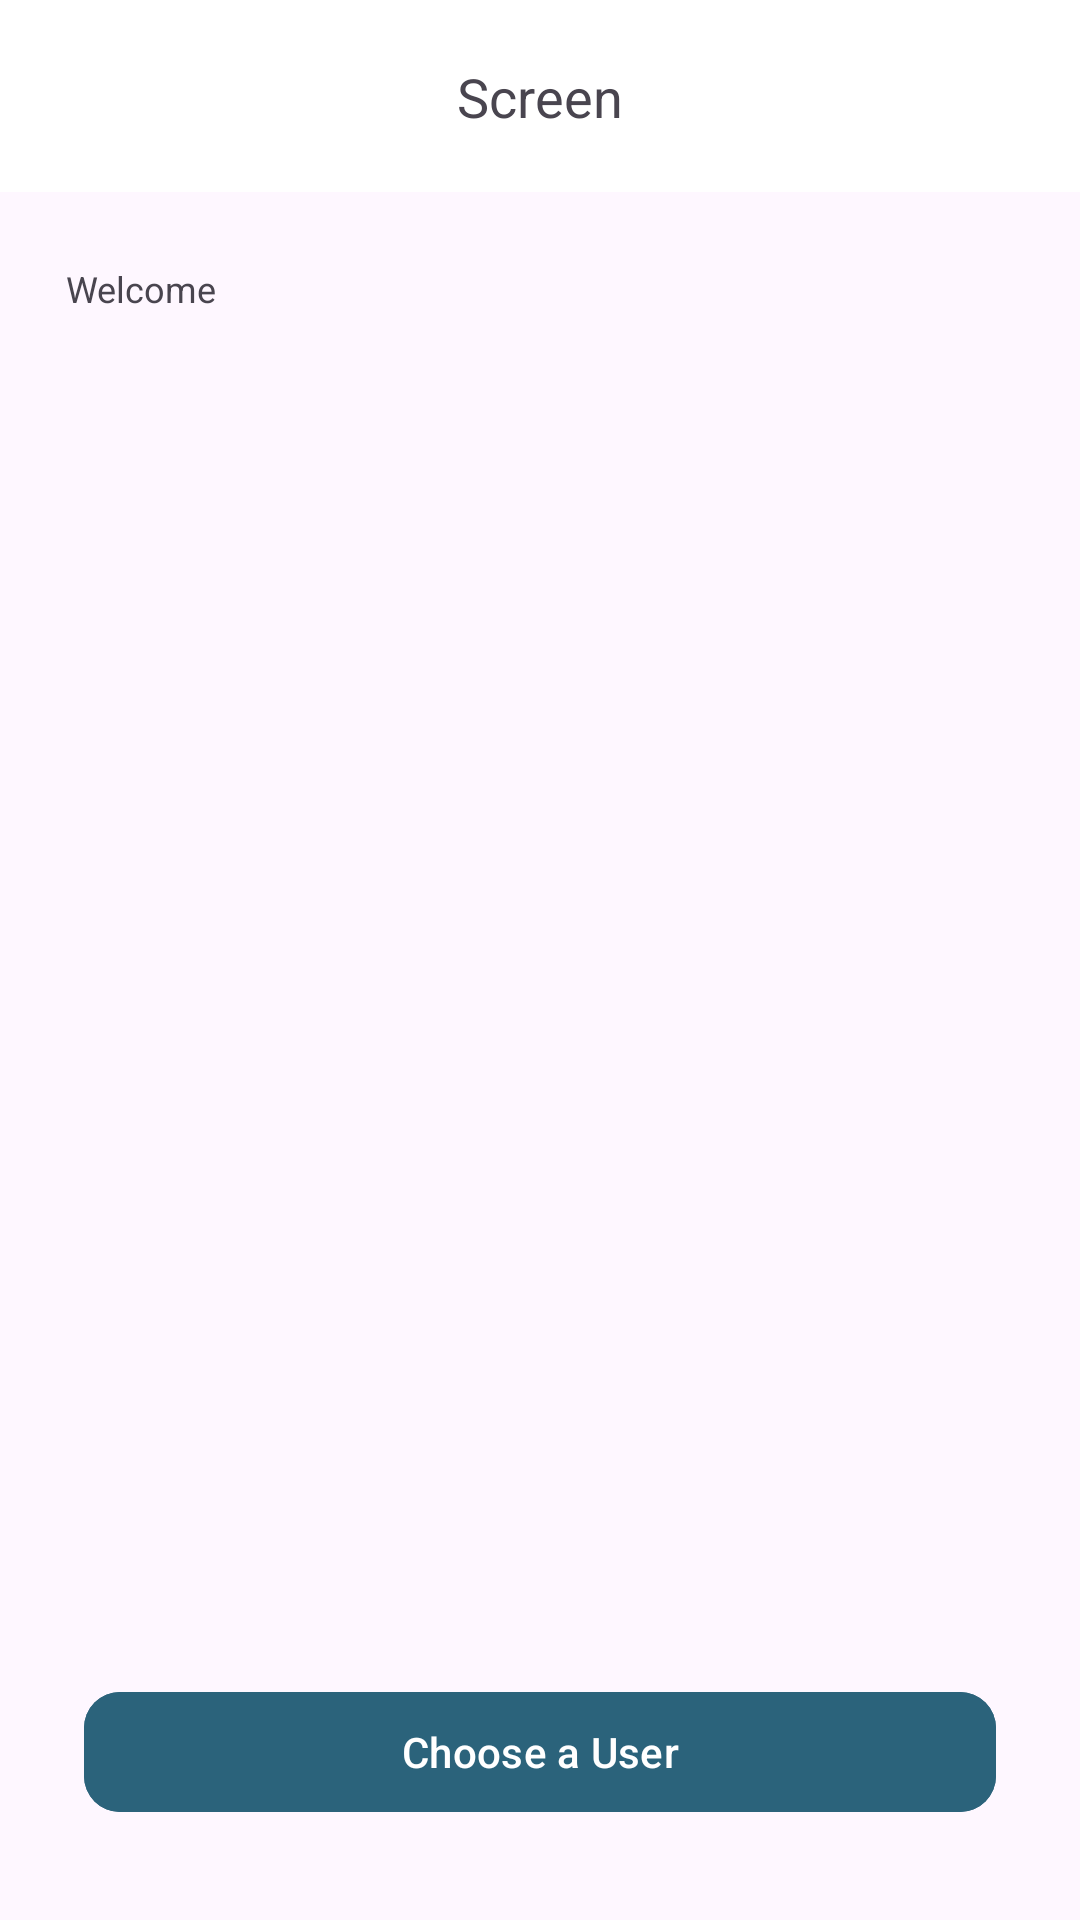

Write the Android layout XML for this screen, with the resource values it uses.
<!-- AndroidManifest.xml: application theme Theme.TestProjectSuitMedia -->
<!-- res/layout/activity_second_screen.xml -->
<?xml version="1.0" encoding="utf-8"?>
<androidx.constraintlayout.widget.ConstraintLayout xmlns:android="http://schemas.android.com/apk/res/android"
    xmlns:app="http://schemas.android.com/apk/res-auto"
    xmlns:tools="http://schemas.android.com/tools"
    android:layout_width="match_parent"
    android:layout_height="match_parent"
    tools:context=".ui.second.SecondScreenActivity">

    <include
        android:id="@+id/bar_second_screen"
        layout="@layout/app_bar"
        app:layout_constraintTop_toTopOf="parent" />

    <TextView
        android:id="@+id/tv_welcome"
        android:layout_width="wrap_content"
        android:layout_height="wrap_content"
        android:layout_marginStart="22dp"
        android:layout_marginTop="24dp"
        android:text="@string/txt_welcome"
        android:textSize="12sp"
        app:layout_constraintStart_toStartOf="parent"
        app:layout_constraintTop_toBottomOf="@id/bar_second_screen" />

    <TextView
        android:id="@+id/tv_name"
        android:layout_width="wrap_content"
        android:layout_height="wrap_content"
        android:textSize="18sp"
        android:textStyle="bold"
        app:layout_constraintStart_toStartOf="@id/tv_welcome"
        app:layout_constraintTop_toBottomOf="@id/tv_welcome"
        tools:text="-" />

    <TextView
        android:id="@+id/tv_selected_user"
        android:layout_width="wrap_content"
        android:layout_height="wrap_content"
        android:textStyle="bold"
        android:textSize="24sp"
        app:layout_constraintBottom_toBottomOf="parent"
        app:layout_constraintEnd_toEndOf="parent"
        app:layout_constraintStart_toStartOf="parent"
        app:layout_constraintTop_toBottomOf="@+id/bar_second_screen" />

    <com.google.android.material.button.MaterialButton
        android:id="@+id/btn_choose_user"
        android:layout_width="0dp"
        android:layout_height="wrap_content"
        android:layout_marginHorizontal="28dp"
        android:layout_marginBottom="32dp"
        android:backgroundTint="@color/dark_blue"
        android:text="@string/choose_a_user"
        android:textAllCaps="false"
        android:paddingVertical="10dp"
        app:cornerRadius="12dp"
        app:layout_constraintStart_toStartOf="parent"
        app:layout_constraintEnd_toEndOf="parent"
        app:layout_constraintBottom_toBottomOf="parent"/>

</androidx.constraintlayout.widget.ConstraintLayout>
<!-- res/layout/app_bar.xml (included above) -->
<?xml version="1.0" encoding="utf-8"?>
<androidx.constraintlayout.widget.ConstraintLayout xmlns:android="http://schemas.android.com/apk/res/android"
    android:layout_width="match_parent"
    android:layout_height="wrap_content"
    xmlns:app="http://schemas.android.com/apk/res-auto"
    xmlns:tools="http://schemas.android.com/tools">

    <com.google.android.material.appbar.AppBarLayout
        android:id="@+id/app_bar"
        android:layout_width="match_parent"
        android:layout_height="wrap_content"
        android:background="@color/white"
        app:layout_constraintTop_toTopOf="parent">

        <androidx.constraintlayout.widget.ConstraintLayout
            android:layout_width="match_parent"
            android:layout_height="match_parent">

            <androidx.appcompat.widget.Toolbar
                android:id="@+id/toolbar"
                android:layout_width="match_parent"
                android:layout_height="wrap_content"
                app:layout_constraintTop_toTopOf="parent"/>

            <TextView
                android:id="@+id/tv_title"
                android:layout_width="wrap_content"
                android:layout_height="wrap_content"
                android:paddingVertical="12dp"
                android:textSize="18sp"
                app:layout_constraintBottom_toBottomOf="@+id/toolbar"
                app:layout_constraintEnd_toEndOf="parent"
                app:layout_constraintStart_toStartOf="parent"
                app:layout_constraintTop_toTopOf="parent"
                tools:text="Screen" />

            <ImageView
                android:id="@+id/back"
                android:layout_width="wrap_content"
                android:layout_height="wrap_content"
                android:layout_marginStart="16dp"
                android:src="@drawable/ic_arrow_back_ios_24"
                app:layout_constraintTop_toTopOf="parent"
                app:layout_constraintBottom_toBottomOf="parent"
                app:layout_constraintStart_toStartOf="parent"/>

        </androidx.constraintlayout.widget.ConstraintLayout>
    </com.google.android.material.appbar.AppBarLayout>


</androidx.constraintlayout.widget.ConstraintLayout>
<!-- resources referenced by this layout -->
<resources>
  <color name="dark_blue">#2B637B</color>
  <color name="white">#FFFFFFFF</color>
  <string name="choose_a_user">Choose a User</string>
  <string name="txt_welcome">Welcome</string>
  <style name="Theme.TestProjectSuitMedia" parent="Base.Theme.TestProjectSuitMedia" />
  <style name="Base.Theme.TestProjectSuitMedia" parent="Theme.Material3.DayNight.NoActionBar">
          
          
      </style>
</resources>
